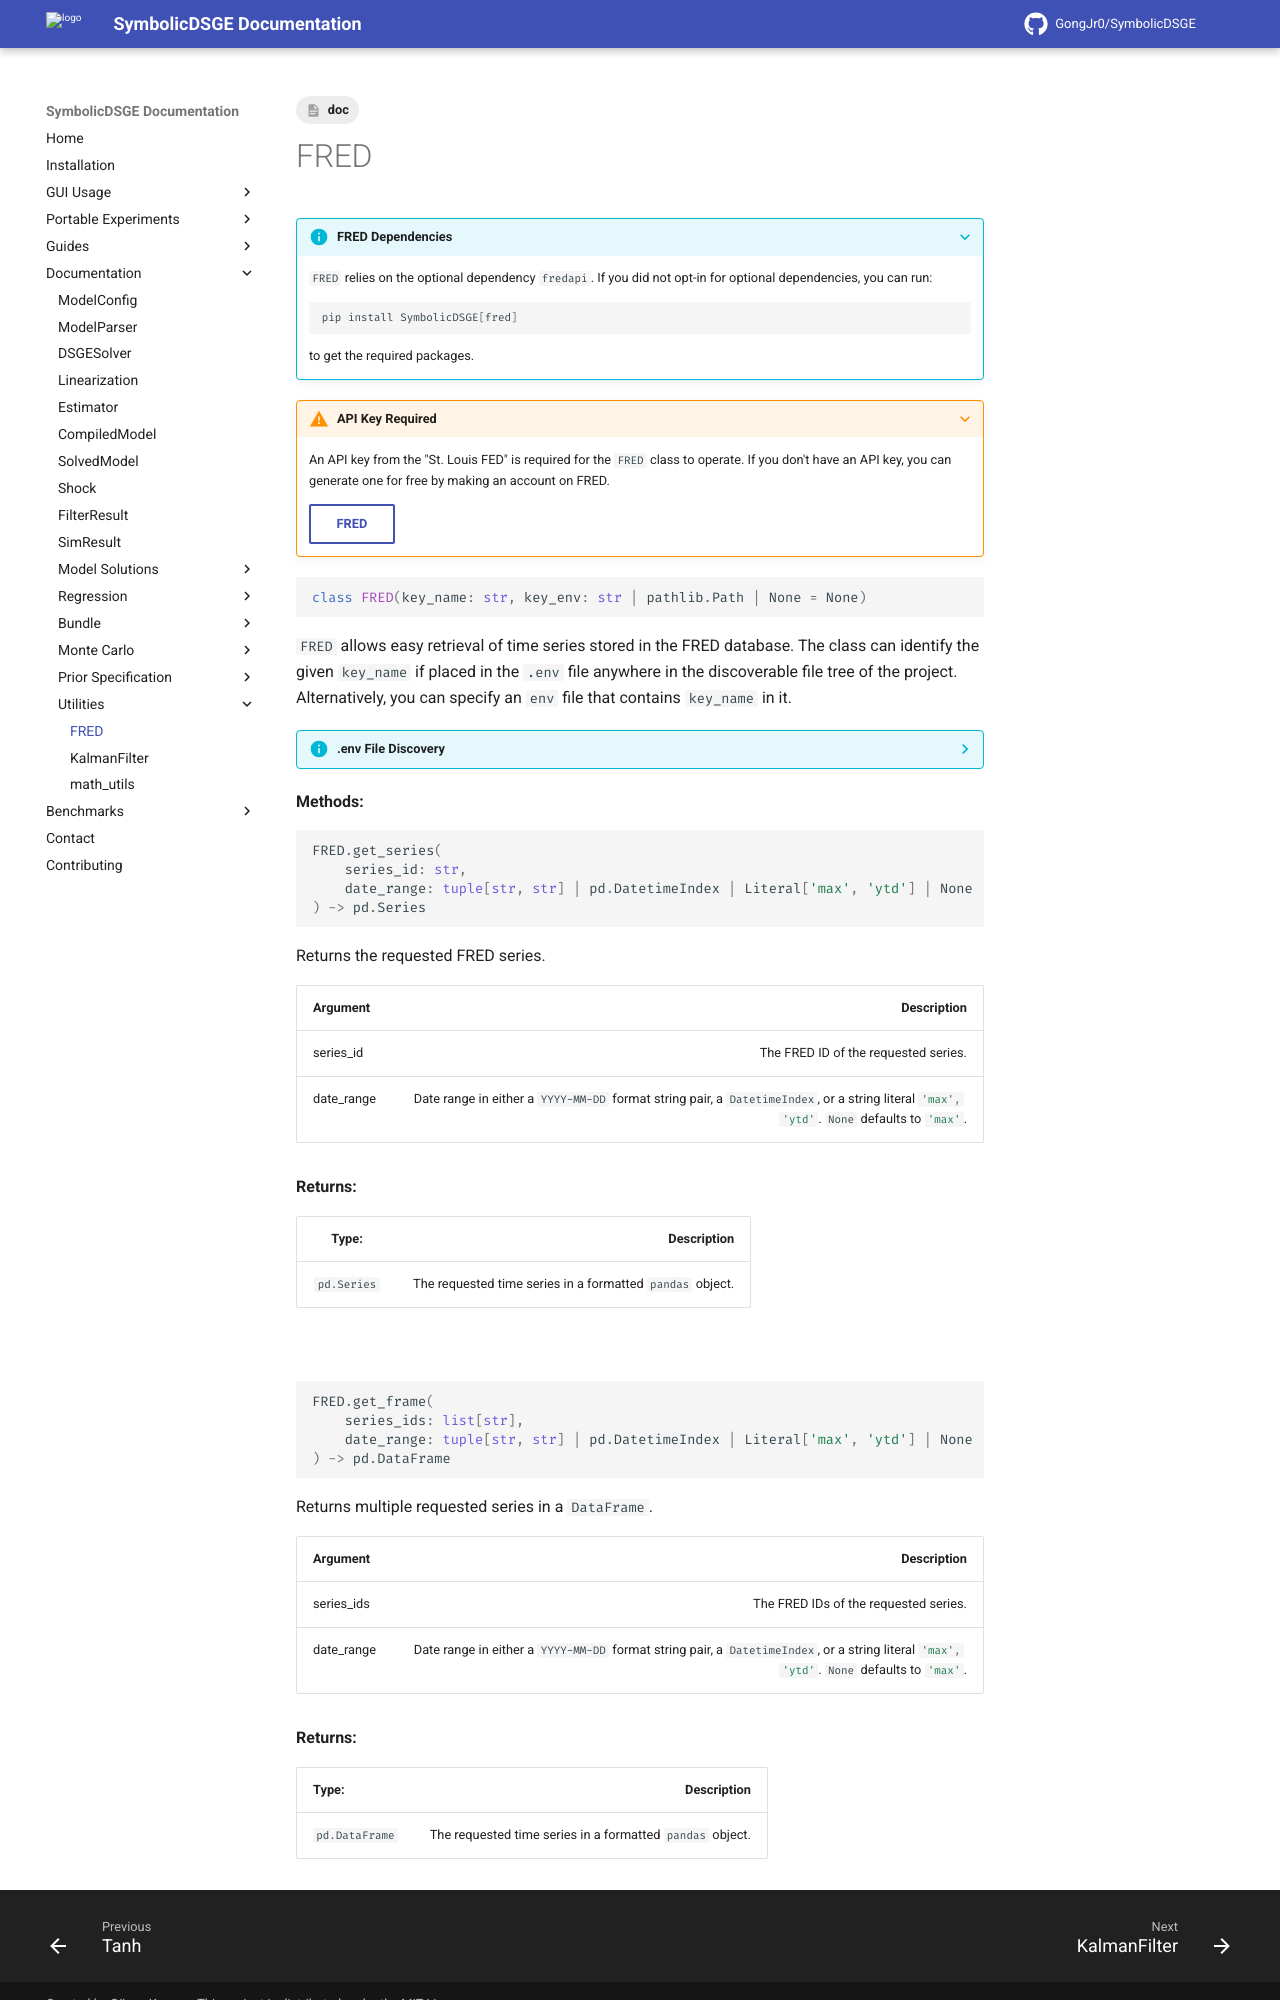

repository: GongJr0/SymbolicDSGE · page: 2.0.0.dev11/documentation/utilities/FRED/index.html · generator: mkdocs

---
tags:
    - doc
---
# FRED

???+ info "FRED Dependencies"
    `#!python FRED` relies on the optional dependency `#!python fredapi`. If you did not opt-in for optional dependencies, you can run:

    ```bash
    pip install SymbolicDSGE[fred]
    ```

    to get the required packages.

???+ warning "API Key Required"
    An API key from the "St. Louis FED" is required for the `#!python FRED` class to operate. If you don't have an API key, you can generate one for free by making an account on FRED.

    [FRED](https://fred.stlouisfed.org){ .md-button }

```python
class FRED(key_name: str, key_env: str | pathlib.Path | None = None)
```

`#!python FRED` allows easy retrieval of time series stored in the FRED database. The class can identify the given `#!python key_name` if placed in the `.env` file anywhere in the discoverable file tree of the project. Alternatively, you can specify an `env` file that contains `key_name` in it.

??? info ".env File Discovery"
    `find_dotenv` is used for discovery. It will walk up the directory tree towards the project root until it encounters a file named `".env"`.

__Methods:__

```python
FRED.get_series(
    series_id: str,
    date_range: tuple[str, str] | pd.DatetimeIndex | Literal['max', 'ytd'] | None
) -> pd.Series
```
Returns the requested FRED series.

| __Argument__ | __Description__ |
|:-------------|----------------:|
| series_id | The FRED ID of the requested series. |
| date_range | Date range in either a `YYYY-MM-DD` format string pair, a `DatetimeIndex`, or a string literal `#!python 'max', 'ytd'`. `#!python None` defaults to `#!python 'max'`. |

__Returns:__

| __Type:__ | __Description__ |
|:---------:|----------------:|
| `#!python pd.Series` | The requested time series in a formatted `pandas` object. |

&nbsp;

```python
FRED.get_frame(
    series_ids: list[str],
    date_range: tuple[str, str] | pd.DatetimeIndex | Literal['max', 'ytd'] | None
) -> pd.DataFrame
```

Returns multiple requested series in a `DataFrame`.

| __Argument__ | __Description__ |
|:-------------|----------------:|
| series_ids | The FRED IDs of the requested series. |
| date_range | Date range in either a `YYYY-MM-DD` format string pair, a `DatetimeIndex`, or a string literal `#!python 'max', 'ytd'`. `#!python None` defaults to `#!python 'max'`. |

__Returns:__
